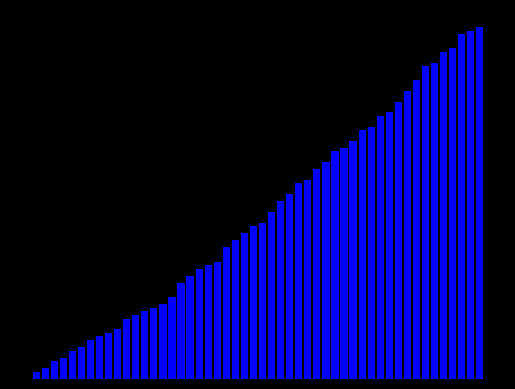

The matplotlib source for this figure:
import matplotlib.pyplot as plt
import numpy as np

def selection_sort(arr, bars):
    n = len(arr)
    for i in range(n):
        min_idx = i
        for j in range(i + 1, n):
            if arr[j] < arr[min_idx]:
                min_idx = j
        arr[i], arr[min_idx] = arr[min_idx], arr[i]
        update_bars(arr, bars)

def update_bars(arr, bars):
    for bar, val in zip(bars, arr):
        bar.set_height(val)
    plt.pause(0.1)

def selection_sort_visual(arr):
    fig, ax = plt.subplots()
    fig.patch.set_facecolor('black')
    ax.set_facecolor('black')
    ax.set_xticks([])
    ax.set_yticks([])
    ax.spines['top'].set_visible(False)
    ax.spines['right'].set_visible(False)
    ax.spines['left'].set_visible(False)
    ax.spines['bottom'].set_visible(False)
    bars = ax.bar(np.arange(len(arr)), arr, color='blue')
    update_bars(arr, bars)
    selection_sort(arr, bars)
    plt.show()

arr = [29, 84, 17, 65, 98, 14, 56, 3, 44, 92, 
       39, 71, 11, 27, 64, 50, 81, 6, 19, 99, 
       47, 33, 75, 61, 23, 2, 89, 43, 31, 93, 
       8, 13, 41, 55, 74, 37, 18, 97, 52, 21, 
       9, 5, 67, 78, 12, 88, 20, 32, 59, 70]

selection_sort_visual(arr)
